Labelled photos from "processed", an image-classification folder in ayush-sawant-ai/Brain-Tumor-Detection. The possible labels are: glioma, meningioma, no tumor, pituitary tumor.

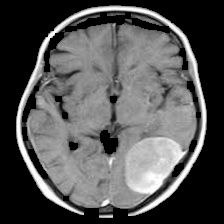
Label: meningioma

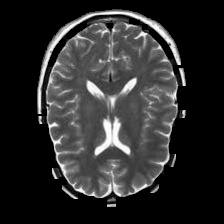
Label: no tumor

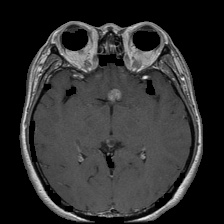
Label: pituitary tumor

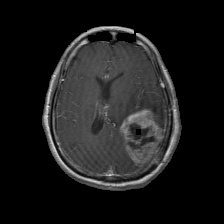
Label: glioma

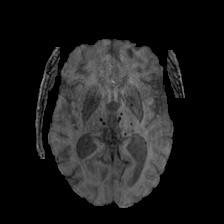
Label: no tumor

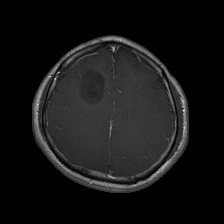
Label: glioma
